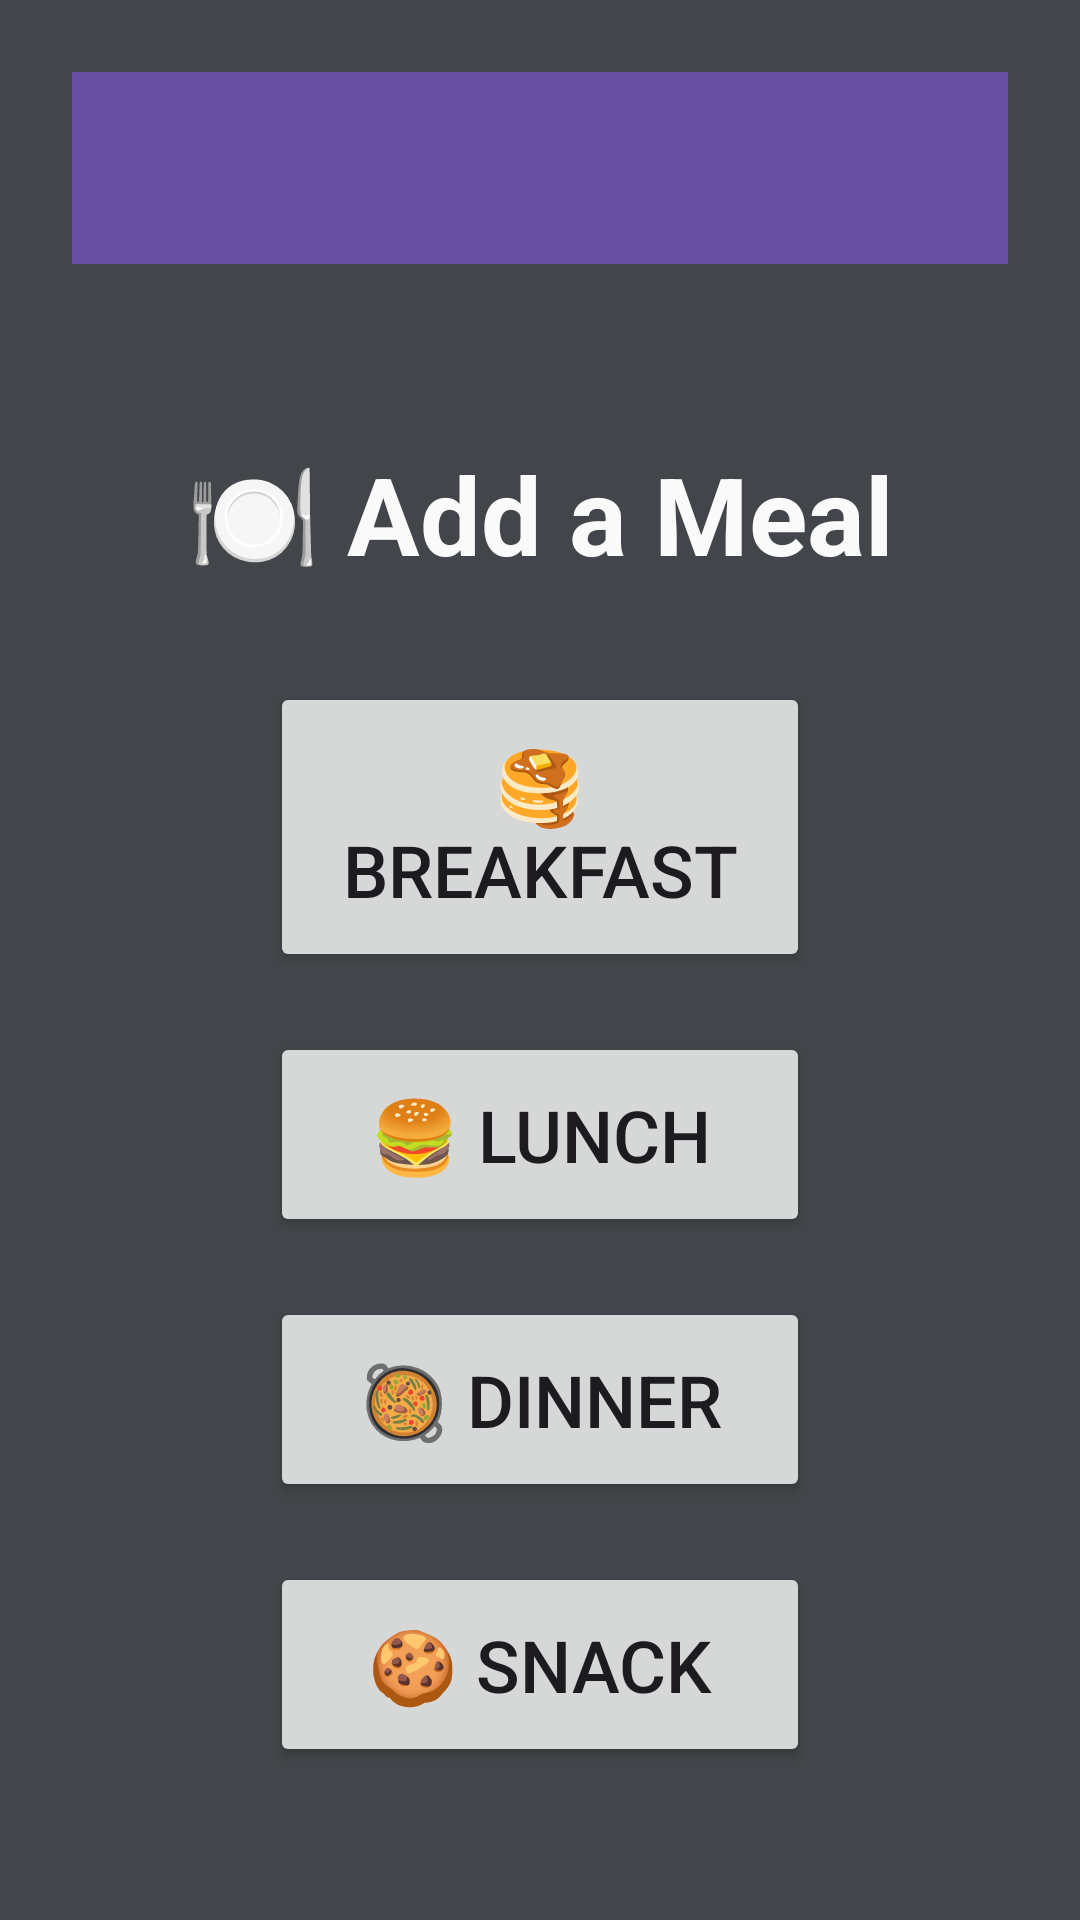

Produce the Android XML layout that renders to this screen, including the resource entries it uses.
<!-- AndroidManifest.xml: application theme Theme.Test4 -->
<!-- res/layout/activity_meal_selection.xml -->
<?xml version="1.0" encoding="utf-8"?>
<LinearLayout xmlns:android="http://schemas.android.com/apk/res/android"
    xmlns:tools="http://schemas.android.com/tools"
    android:layout_width="match_parent"
    android:layout_height="match_parent"
    android:orientation="vertical"
    android:gravity="center"
    android:padding="24dp"
    tools:context=".MealSelectionActivity"
    android:background="#424549">

    <androidx.appcompat.widget.Toolbar
        android:id="@+id/toolbar"
        android:layout_width="match_parent"
        android:layout_height="wrap_content"
        android:background="?attr/colorPrimary"
        android:minHeight="?attr/actionBarSize"

        android:theme="@style/ThemeOverlay.AppCompat.Dark.ActionBar"
        android:elevation="4dp" />

    <LinearLayout
        android:layout_width="match_parent"
        android:layout_height="match_parent"
        android:orientation="vertical"
        android:gravity="center"
        android:paddingTop="32dp">


        
        <TextView
            android:id="@+id/tvTitle"
            android:layout_width="wrap_content"
            android:layout_height="wrap_content"
            android:text="🍽️ Add a Meal"
            android:textSize="36sp"
            android:textStyle="bold"
            android:layout_marginBottom="32dp"
            android:textColor="#FAFAFA" />

        
        <Button
            android:id="@+id/btnBreakfast"
            android:layout_width="180dp"
            android:layout_height="wrap_content"
            android:text="🥞 Breakfast"
            android:textSize="24sp"
            android:padding="18dp"
            android:layout_marginBottom="20dp"
            android:layout_gravity="center" />


        
        <Button
            android:id="@+id/btnLunch"
            android:layout_width="180dp"
            android:layout_height="wrap_content"
            android:text="🍔 Lunch"
            android:textSize="24sp"
            android:padding="18dp"
            android:layout_marginBottom="20dp"
            android:layout_gravity="center" />

        
        <Button
            android:id="@+id/btnDinner"
            android:layout_width="180dp"
            android:layout_height="wrap_content"
            android:text="🥘 Dinner"
            android:textSize="24sp"
            android:padding="18dp"
            android:layout_marginBottom="20dp"
            android:layout_gravity="center" />

        
        <Button
            android:id="@+id/btnSnack"
            android:layout_width="180dp"
            android:layout_height="wrap_content"
            android:text="🍪 Snack"
            android:textSize="24sp"
            android:padding="18dp"
            android:layout_gravity="center"/>

    </LinearLayout>

</LinearLayout>
<!-- resources referenced by this layout -->
<resources>
  <style name="Theme.Test4" parent="Base.Theme.Test4" />
  <style name="Base.Theme.Test4" parent="Theme.Material3.DayNight.NoActionBar">
          
          
      </style>
</resources>
